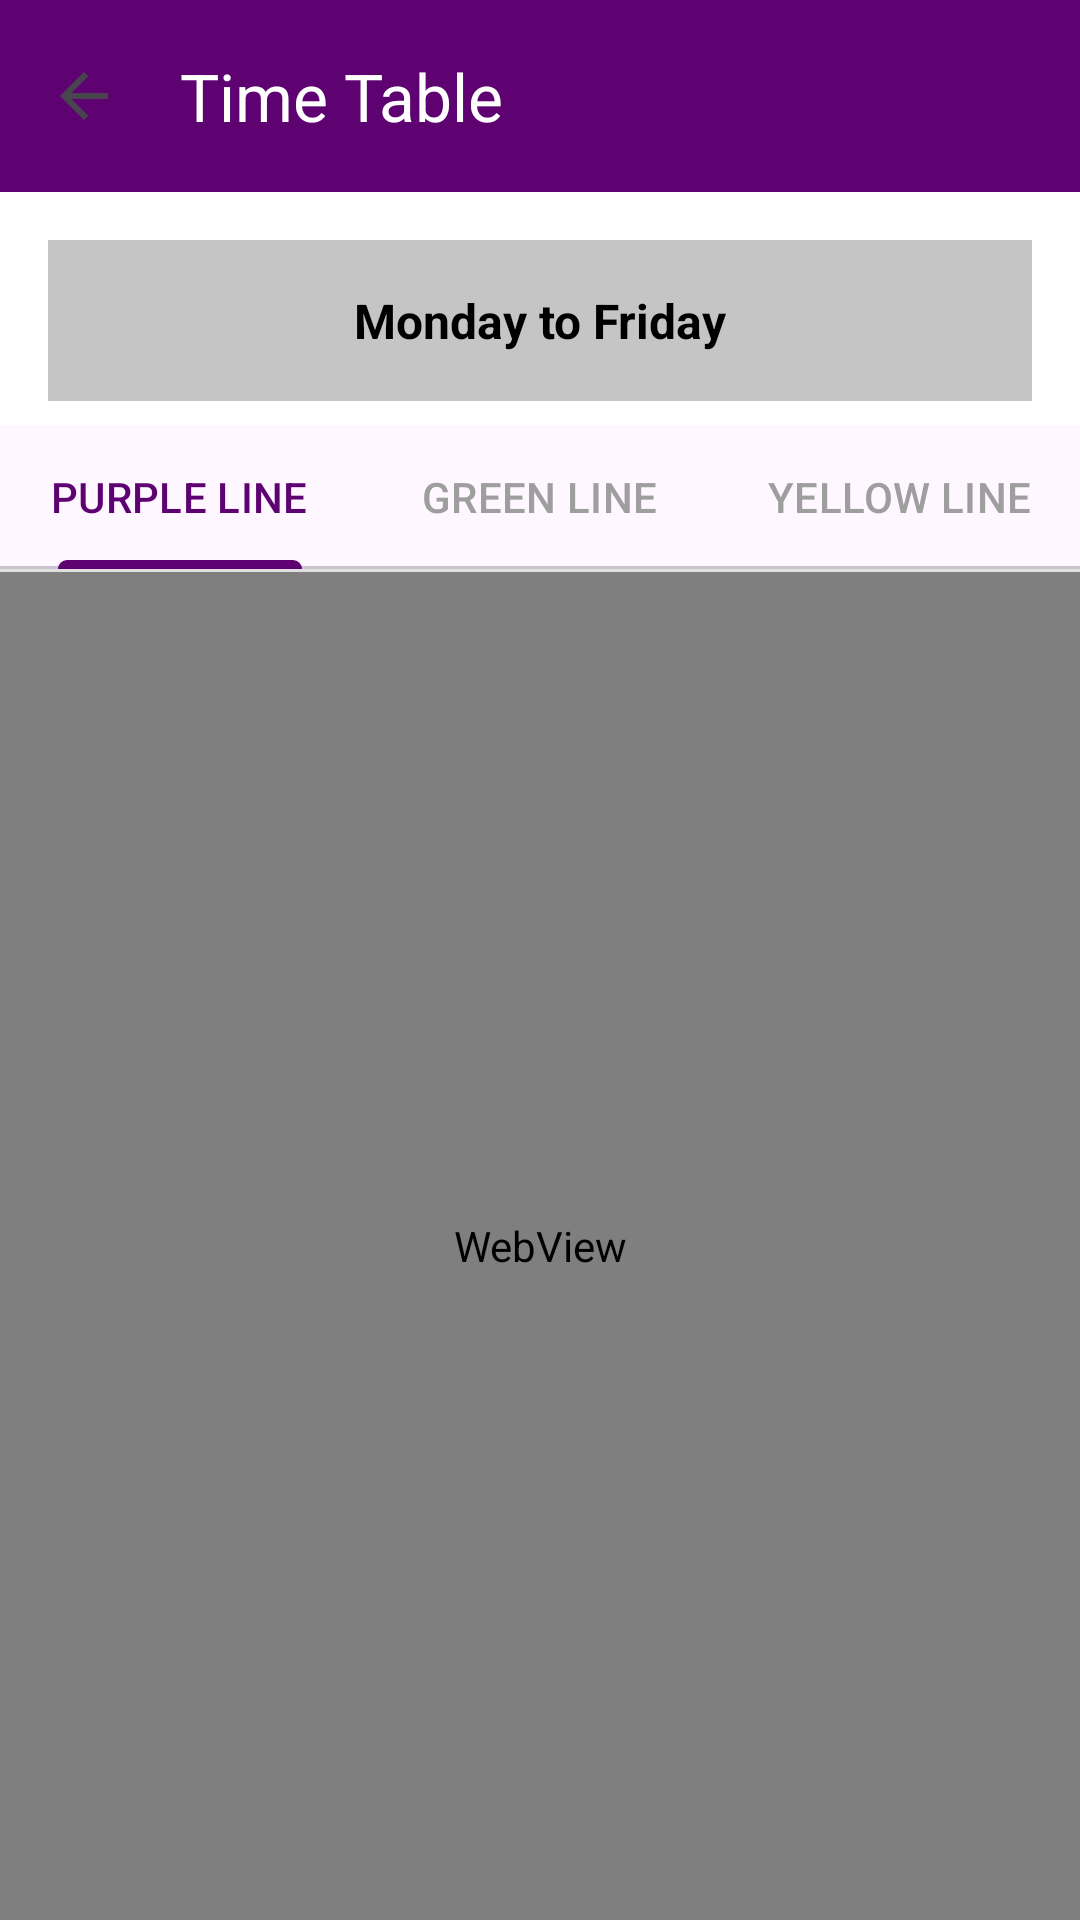

Android layout source for this screen:
<!-- AndroidManifest.xml: application theme Theme.NammaMetroCloneApp -->
<!-- res/layout/activity_time_table.xml -->
<?xml version="1.0" encoding="utf-8"?>
<androidx.constraintlayout.widget.ConstraintLayout xmlns:android="http://schemas.android.com/apk/res/android"
    xmlns:app="http://schemas.android.com/apk/res-auto"
    android:layout_width="match_parent"
    android:layout_height="match_parent"
    android:background="@color/white">

    <com.google.android.material.appbar.MaterialToolbar
        android:id="@+id/toolbar"
        android:layout_width="match_parent"
        android:layout_height="?attr/actionBarSize"
        android:background="@color/purple_main"
        app:title="@string/title_time_table"
        app:titleTextColor="@color/white"
        app:navigationIcon="?attr/homeAsUpIndicator"
        app:layout_constraintTop_toTopOf="parent" />

    <TextView
        android:id="@+id/btnMondayToFriday"
        android:layout_width="match_parent"
        android:layout_height="wrap_content"
        android:layout_marginHorizontal="16dp"
        android:layout_marginTop="16dp"
        android:background="#C5C5C5"
        android:text="@string/label_monday_to_friday"
        android:textColor="@color/black"
        android:textSize="16sp"
        android:textStyle="bold"
        android:gravity="center"
        android:padding="16dp"
        app:layout_constraintTop_toBottomOf="@id/toolbar" />

    <com.google.android.material.tabs.TabLayout
        android:id="@+id/tabLayout"
        android:layout_width="match_parent"
        android:layout_height="wrap_content"
        android:layout_marginTop="8dp"
        app:tabTextColor="#9E9E9E"
        app:tabSelectedTextColor="@color/purple_main"
        app:tabIndicatorColor="@color/purple_main"
        app:layout_constraintTop_toBottomOf="@id/btnMondayToFriday">

        <com.google.android.material.tabs.TabItem
            android:layout_width="wrap_content"
            android:layout_height="wrap_content"
            android:text="@string/tab_purple_line" />

        <com.google.android.material.tabs.TabItem
            android:layout_width="wrap_content"
            android:layout_height="wrap_content"
            android:text="@string/tab_green_line" />

        <com.google.android.material.tabs.TabItem
            android:layout_width="wrap_content"
            android:layout_height="wrap_content"
            android:text="@string/tab_yellow_line" />

    </com.google.android.material.tabs.TabLayout>

    <View
        android:id="@+id/divider"
        android:layout_width="match_parent"
        android:layout_height="1dp"
        android:background="#E0E0E0"
        app:layout_constraintTop_toBottomOf="@id/tabLayout" />

    <WebView
        android:id="@+id/webView"
        android:layout_width="match_parent"
        android:layout_height="0dp"
        app:layout_constraintTop_toBottomOf="@id/divider"
        app:layout_constraintBottom_toBottomOf="parent" />

</androidx.constraintlayout.widget.ConstraintLayout>
<!-- resources referenced by this layout -->
<resources>
  <color name="black">#FF000000</color>
  <color name="purple_main">#5D0270</color>
  <color name="white">#FFFFFFFF</color>
  <string name="label_monday_to_friday">Monday to Friday</string>
  <string name="tab_green_line">GREEN LINE</string>
  <string name="tab_purple_line">PURPLE LINE</string>
  <string name="tab_yellow_line">YELLOW LINE</string>
  <string name="title_time_table">Time Table</string>
  <style name="Theme.NammaMetroCloneApp" parent="Base.Theme.NammaMetroCloneApp" />
  <style name="Base.Theme.NammaMetroCloneApp" parent="Theme.Material3.DayNight.NoActionBar">
          <item name="colorPrimary">@color/purple_main</item>
          <item name="colorOnPrimary">@color/white</item>
      </style>
</resources>
